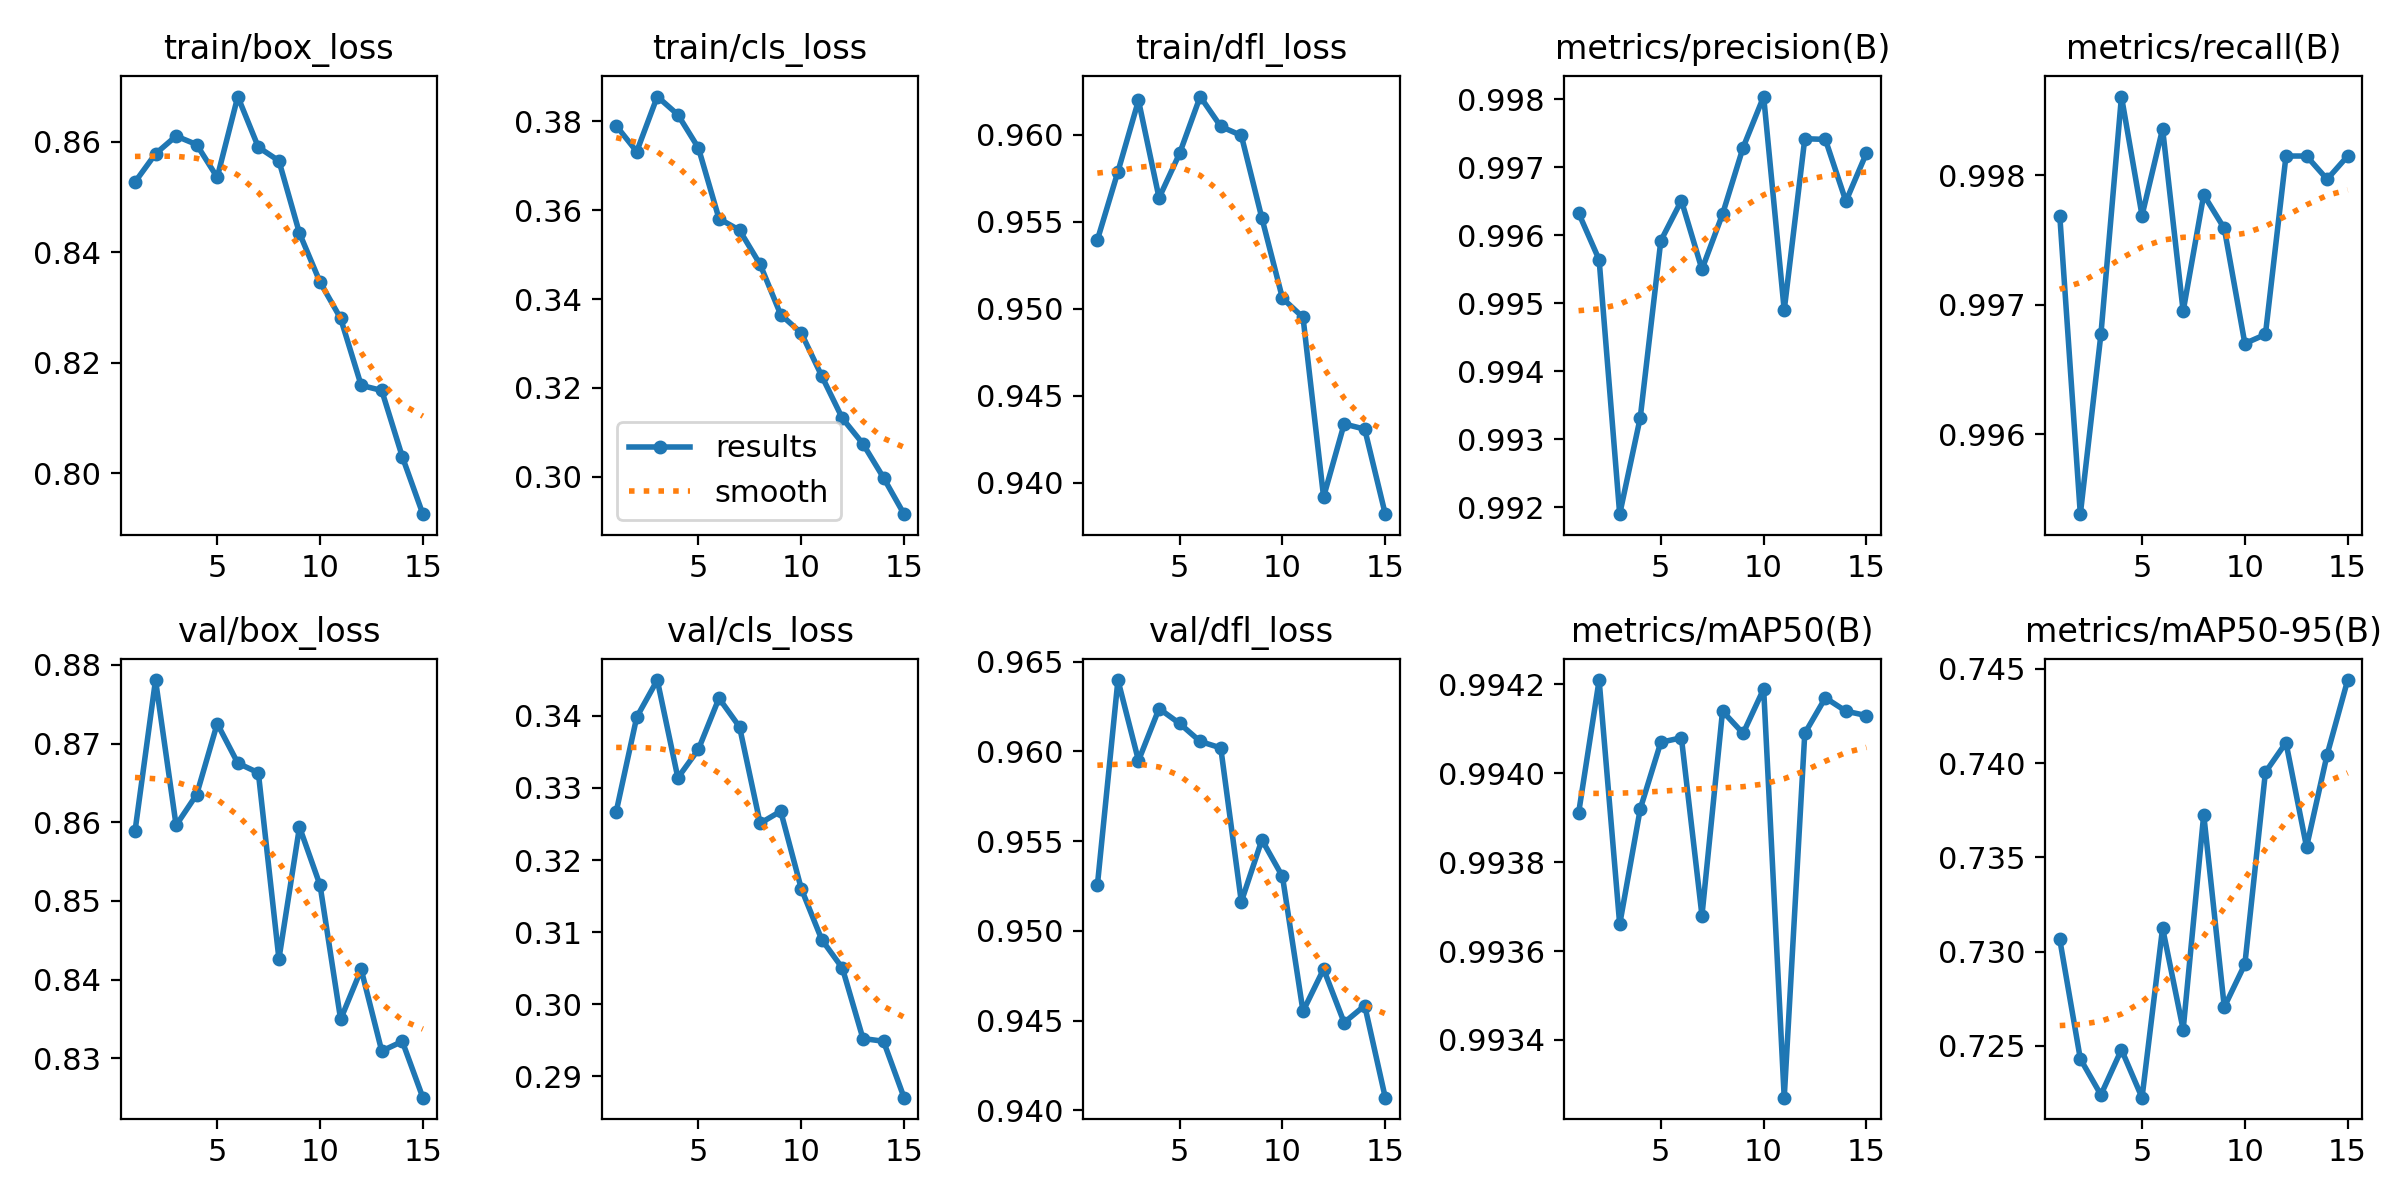

Values plotted in this chart, from the file beside it:
epoch, time, train/box_loss, train/cls_loss, train/dfl_loss, metrics/precision(B), metrics/recall(B), metrics/mAP50(B), metrics/mAP50-95(B), val/box_loss, val/cls_loss, val/dfl_loss, lr/pg0, lr/pg1, lr/pg2
1, 334.2, 0.8527, 0.379, 0.9539, 0.9963, 0.9977, 0.9939, 0.7307, 0.8588, 0.3267, 0.9525, 0.0004757, 0.0004757, 0.0004757
2, 664.2, 0.8578, 0.3732, 0.9579, 0.9956, 0.9954, 0.9942, 0.7243, 0.8781, 0.3398, 0.964, 0.0008892, 0.0008892, 0.0008892
3, 993.9, 0.861, 0.3856, 0.962, 0.9919, 0.9968, 0.9937, 0.7224, 0.8596, 0.3449, 0.9595, 0.00124, 0.00124, 0.00124
4, 1323, 0.8595, 0.3815, 0.9564, 0.9933, 0.9986, 0.9939, 0.7248, 0.8635, 0.3314, 0.9624, 0.001146, 0.001146, 0.001146
5, 1653, 0.8535, 0.374, 0.9589, 0.9959, 0.9977, 0.9941, 0.7222, 0.8725, 0.3353, 0.9616, 0.001052, 0.001052, 0.001052
6, 1995, 0.8681, 0.3581, 0.9622, 0.9965, 0.9984, 0.9941, 0.7312, 0.8675, 0.3424, 0.9606, 0.0009574, 0.0009574, 0.0009574
7, 2324, 0.859, 0.3555, 0.9605, 0.9955, 0.997, 0.9937, 0.7259, 0.8663, 0.3384, 0.9602, 0.0008631, 0.0008631, 0.0008631
8, 2654, 0.8565, 0.3478, 0.96, 0.9963, 0.9979, 0.9941, 0.7373, 0.8426, 0.3251, 0.9516, 0.0007688, 0.0007688, 0.0007688
9, 2983, 0.8434, 0.3365, 0.9552, 0.9973, 0.9976, 0.9941, 0.7271, 0.8594, 0.3268, 0.9551, 0.0006745, 0.0006745, 0.0006745
10, 3312, 0.8346, 0.3324, 0.9506, 0.998, 0.9967, 0.9942, 0.7293, 0.852, 0.316, 0.953, 0.0005802, 0.0005802, 0.0005802
11, 3643, 0.828, 0.3226, 0.9495, 0.9949, 0.9968, 0.9933, 0.7395, 0.835, 0.309, 0.9455, 0.0004859, 0.0004859, 0.0004859
12, 3975, 0.8159, 0.3132, 0.9392, 0.9974, 0.9981, 0.9941, 0.7411, 0.8413, 0.305, 0.9479, 0.0003915, 0.0003915, 0.0003915
13, 4305, 0.815, 0.3074, 0.9434, 0.9974, 0.9981, 0.9942, 0.7356, 0.8309, 0.2953, 0.9449, 0.0002972, 0.0002972, 0.0002972
14, 4634, 0.803, 0.2998, 0.9431, 0.9965, 0.998, 0.9941, 0.7405, 0.8322, 0.2949, 0.9458, 0.0002029, 0.0002029, 0.0002029
15, 4974, 0.7926, 0.2916, 0.9382, 0.9972, 0.9981, 0.9941, 0.7444, 0.825, 0.2871, 0.9407, 0.0001086, 0.0001086, 0.0001086
